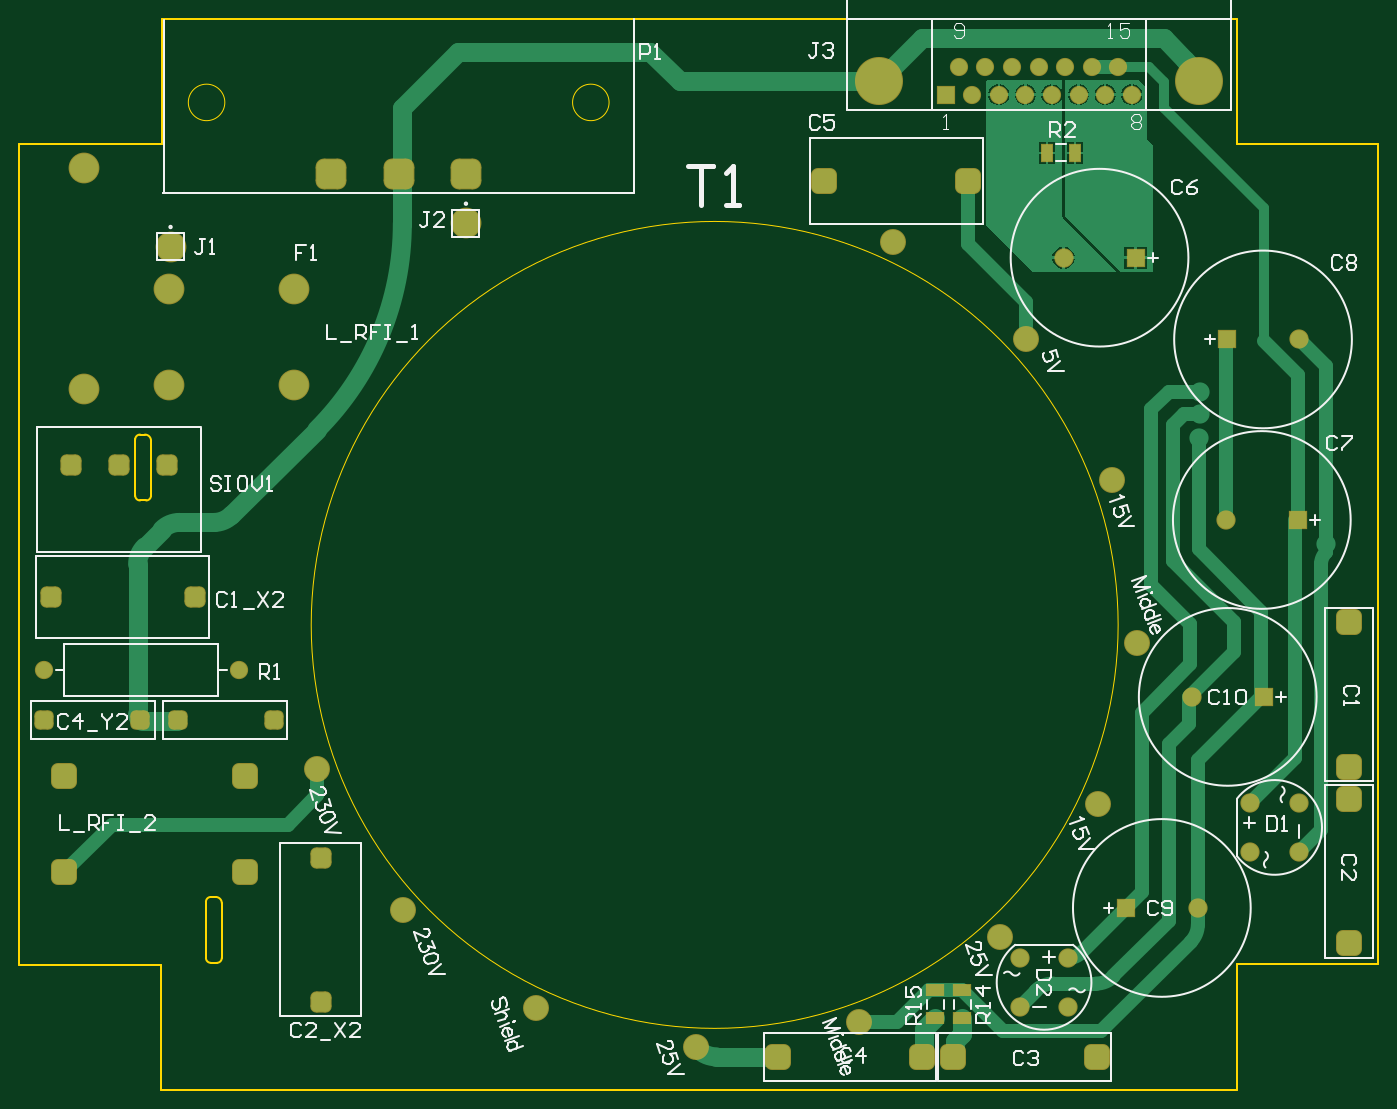
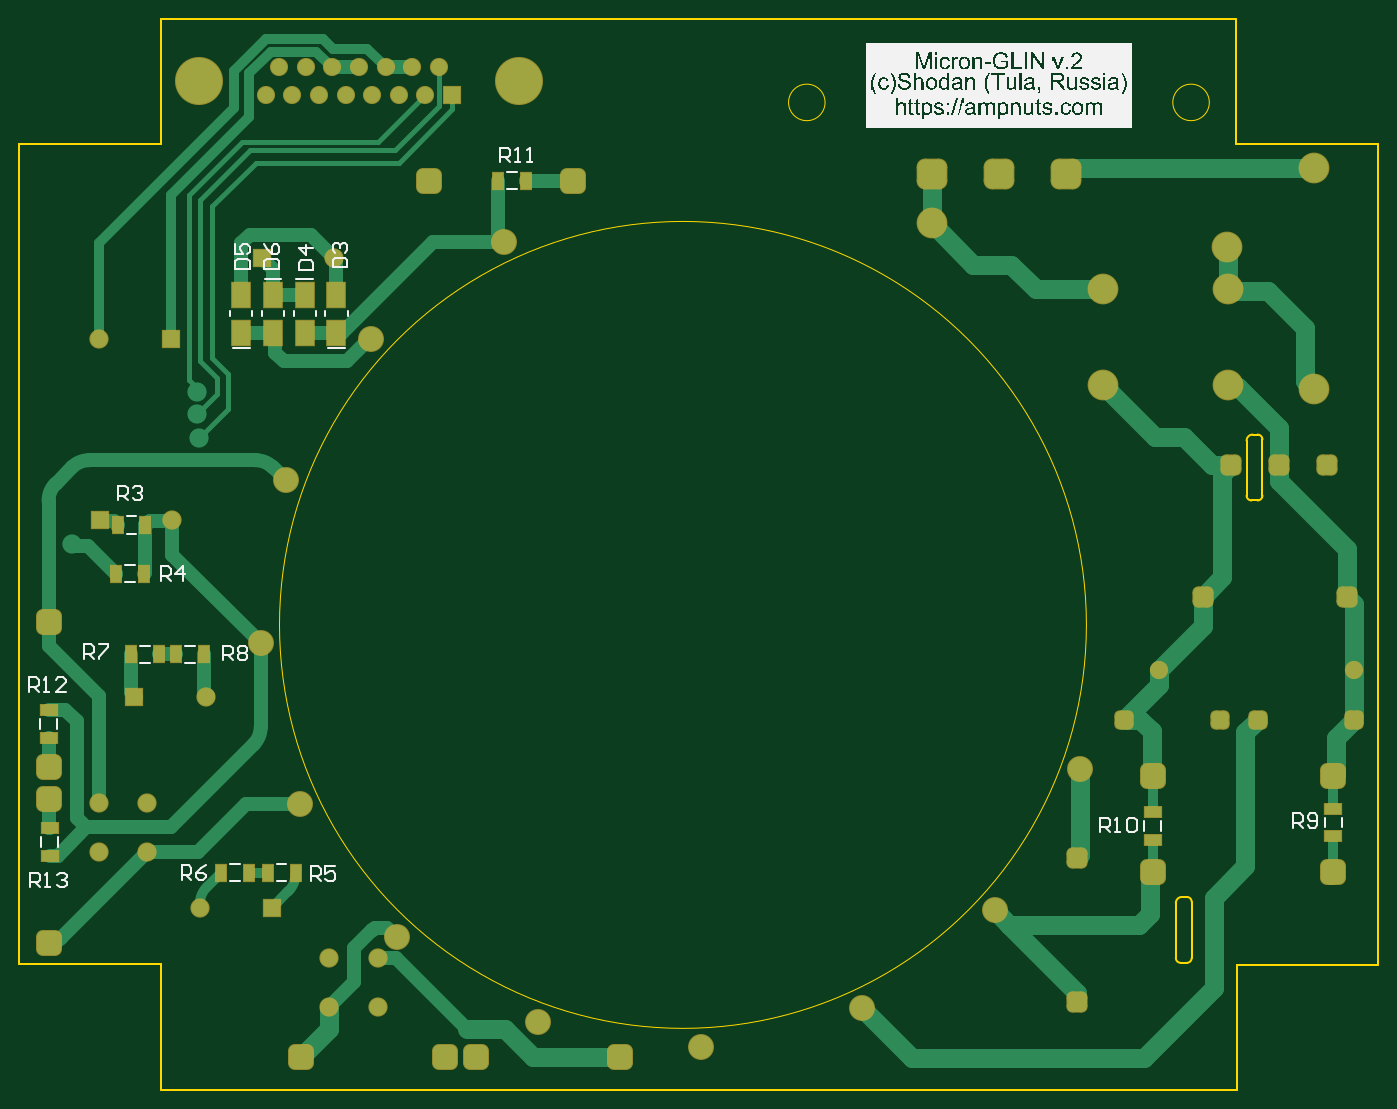
Circuit board: 7 layer files. Board 141.5 x 111.5 mm.
- bottom_copper: PCB1.GBL (12616 bytes)
- bottom_silk: PCB1.GBO (157986 bytes)
- bottom_mask: PCB1.GBS (5512 bytes)
- outline: PCB1.GKO (1578 bytes)
- top_copper: PCB1.GTL (14613 bytes)
- top_silk: PCB1.GTO (22285 bytes)
- top_mask: PCB1.GTS (5010 bytes)

=== bottom_copper: PCB1.GBL (12616 bytes, source omitted) ===
=== bottom_silk: PCB1.GBO (157986 bytes, source omitted) ===
=== bottom_mask: PCB1.GBS (5512 bytes, source withheld) ===
=== outline: PCB1.GKO ===
G04*
G04 #@! TF.GenerationSoftware,Altium Limited,Altium Designer,21.8.1 (53)*
G04*
G04 Layer_Color=16711935*
%FSLAX25Y25*%
%MOIN*%
G70*
G04*
G04 #@! TF.SameCoordinates,D4491EC1-A137-4559-8BF3-DD038A9F8487*
G04*
G04*
G04 #@! TF.FilePolarity,Positive*
G04*
G01*
G75*
%ADD12C,0.01000*%
%ADD13C,0.00591*%
D12*
X-195500Y-143000D02*
G03*
X-198000Y-140500I-2500J0D01*
G01*
X-200000D02*
G03*
X-202000Y-142500I0J-2000D01*
G01*
Y-165500D02*
G03*
X-200000Y-167500I2000J0D01*
G01*
X-197500D02*
G03*
X-195500Y-165500I0J2000D01*
G01*
X-226500Y22000D02*
G03*
X-224500Y24000I0J2000D01*
G01*
X-231000D02*
G03*
X-229000Y22000I2000J0D01*
G01*
Y49000D02*
G03*
X-231000Y47000I0J-2000D01*
G01*
X-224500Y46500D02*
G03*
X-227000Y49000I-2500J0D01*
G01*
X-195500Y-152500D02*
Y-143000D01*
X-200000Y-140500D02*
X-198000D01*
X-202000Y-165500D02*
Y-142500D01*
X-200000Y-167500D02*
X-197500D01*
X-195500Y-165500D02*
Y-152500D01*
X-224500Y24000D02*
Y37000D01*
X-229000Y22000D02*
X-226500D01*
X-231000Y24000D02*
Y47000D01*
X-229000Y49000D02*
X-227000D01*
X-224500Y37000D02*
Y46500D01*
X278543Y-168000D02*
X278543Y168000D01*
X-220500Y-219488D02*
X220500D01*
Y168000D02*
X278500D01*
X220500Y-219500D02*
Y-168000D01*
X278500D01*
X-278543Y-168500D02*
X-278543Y168000D01*
X-220000Y219488D02*
X220500Y219488D01*
Y168000D02*
Y219500D01*
X-278500Y168000D02*
X-220000D01*
Y219500D01*
X-220500Y-219500D02*
Y-168500D01*
X-278500D02*
X-220500D01*
D13*
X-36779Y185134D02*
G03*
X-36779Y185134I-7480J0D01*
G01*
X-194260D02*
G03*
X-194260Y185134I-7480J0D01*
G01*
X171854Y-29000D02*
G03*
X171854Y-29000I-165354J0D01*
G01*
M02*

=== top_copper: PCB1.GTL (14613 bytes, source omitted) ===
=== top_silk: PCB1.GTO (22285 bytes, source omitted) ===
=== top_mask: PCB1.GTS (5010 bytes, source withheld) ===
